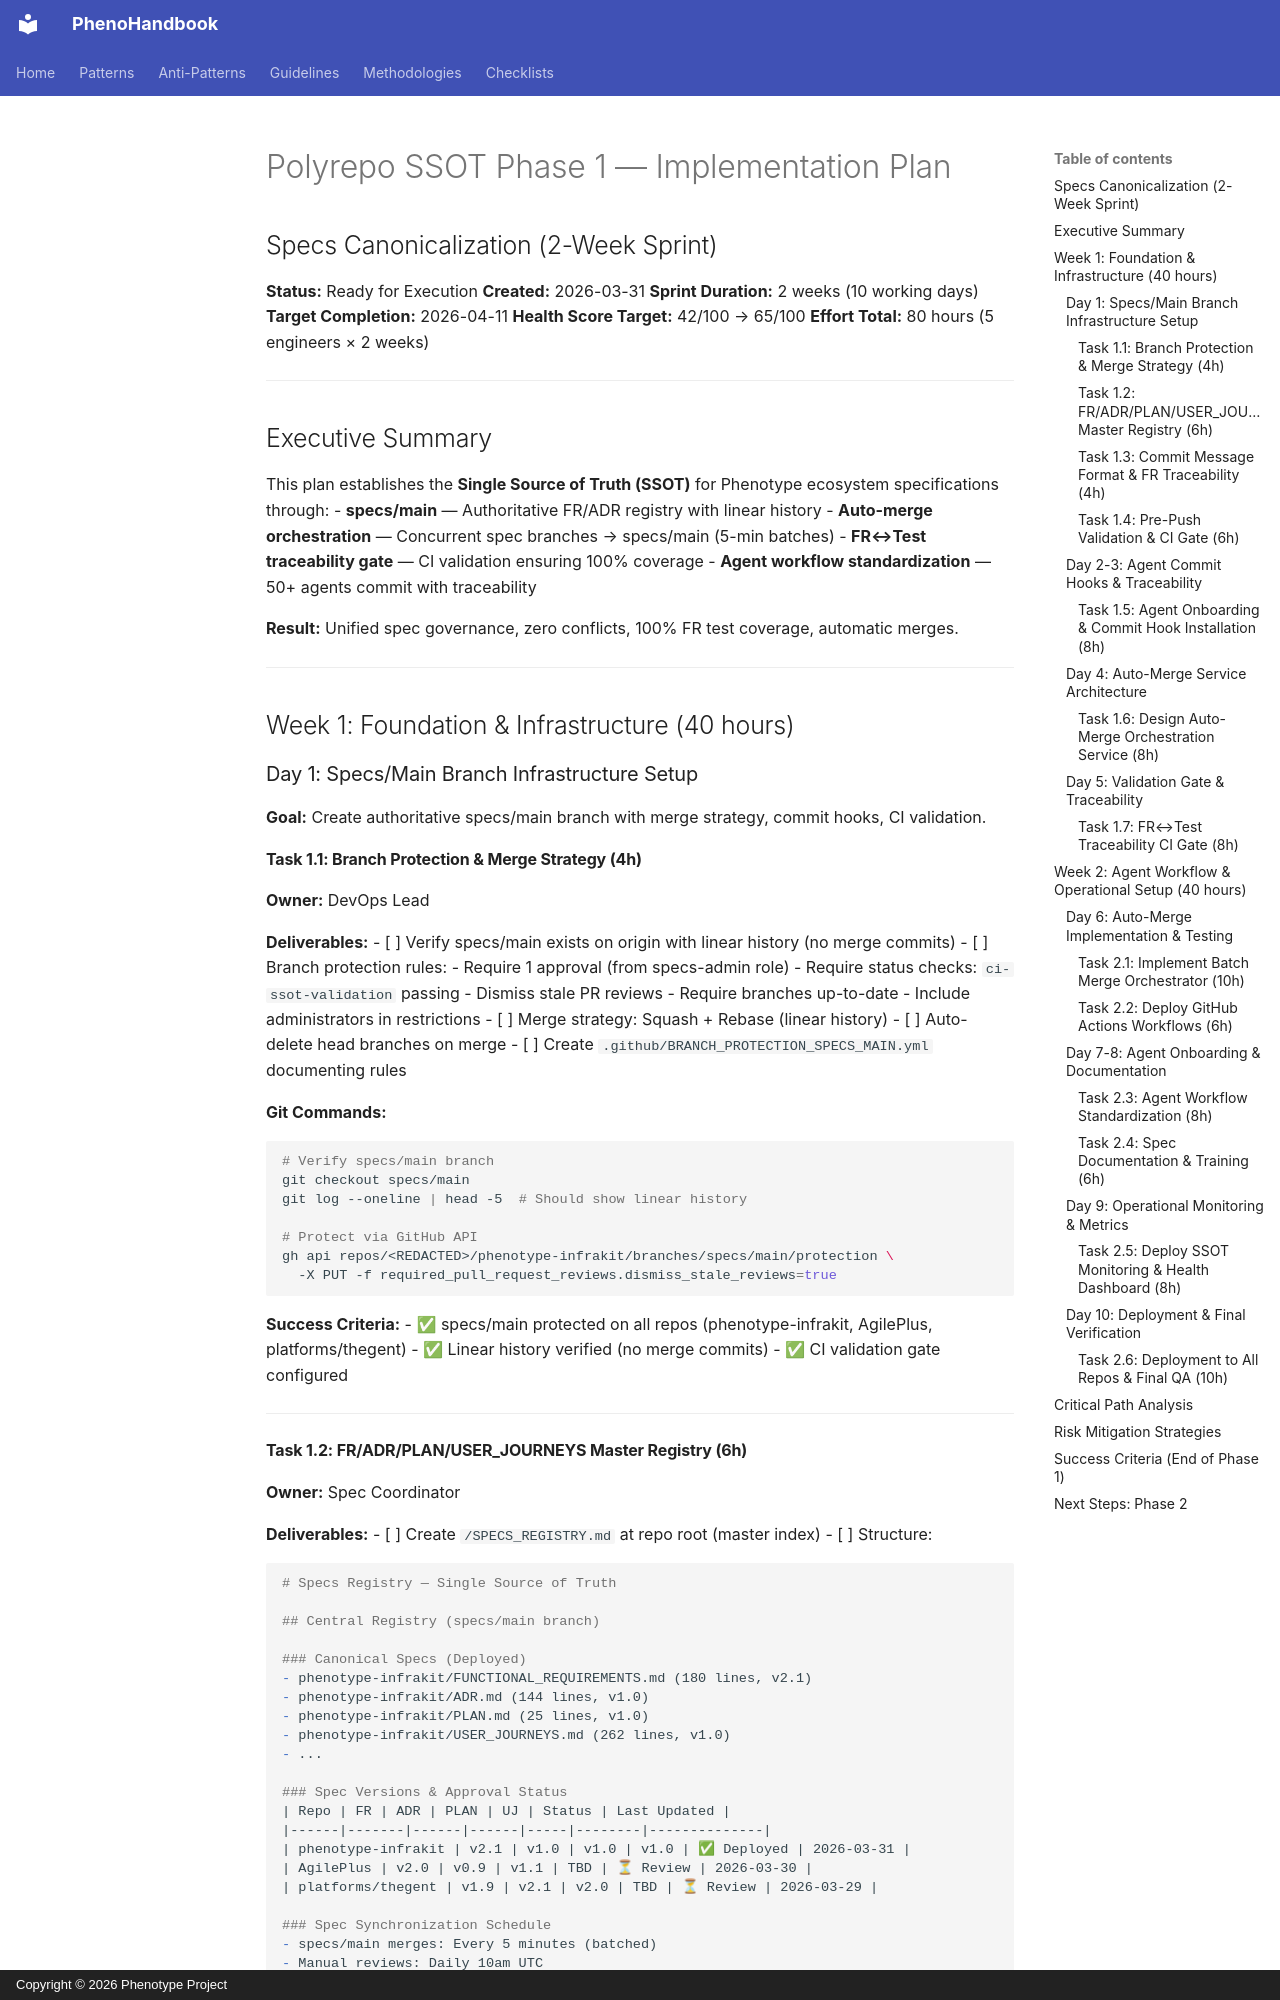

repository: KooshaPari/PhenoShared · page: reference/SSOT_PHASE1_IMPLEMENTATION_PLAN/index.html · generator: mkdocs · copyright: Copyright © 2026 Phenotype Project

# Polyrepo SSOT Phase 1 — Implementation Plan
## Specs Canonicalization (2-Week Sprint)

**Status:** Ready for Execution
**Created:** 2026-03-31
**Sprint Duration:** 2 weeks (10 working days)
**Target Completion:** 2026-04-11
**Health Score Target:** 42/100 → 65/100
**Effort Total:** 80 hours (5 engineers × 2 weeks)

---

## Executive Summary

This plan establishes the **Single Source of Truth (SSOT)** for Phenotype ecosystem specifications through:
- **specs/main** — Authoritative FR/ADR registry with linear history
- **Auto-merge orchestration** — Concurrent spec branches → specs/main (5-min batches)
- **FR↔Test traceability gate** — CI validation ensuring 100% coverage
- **Agent workflow standardization** — 50+ agents commit with traceability

**Result:** Unified spec governance, zero conflicts, 100% FR test coverage, automatic merges.

---

## Week 1: Foundation & Infrastructure (40 hours)

### Day 1: Specs/Main Branch Infrastructure Setup

**Goal:** Create authoritative specs/main branch with merge strategy, commit hooks, CI validation.

#### Task 1.1: Branch Protection & Merge Strategy (4h)
**Owner:** DevOps Lead

**Deliverables:**
- [ ] Verify specs/main exists on origin with linear history (no merge commits)
- [ ] Branch protection rules:
  - Require 1 approval (from specs-admin role)
  - Require status checks: `ci-ssot-validation` passing
  - Dismiss stale PR reviews
  - Require branches up-to-date
  - Include administrators in restrictions
- [ ] Merge strategy: Squash + Rebase (linear history)
- [ ] Auto-delete head branches on merge
- [ ] Create `.github/BRANCH_PROTECTION_SPECS_MAIN.yml` documenting rules

**Git Commands:**
```bash
# Verify specs/main branch
git checkout specs/main
git log --oneline | head -5  # Should show linear history

# Protect via GitHub API
gh api repos/<REDACTED>/phenotype-infrakit/branches/specs/main/protection \
  -X PUT -f required_pull_request_reviews.dismiss_stale_reviews=true
```

**Success Criteria:**
- ✅ specs/main protected on all repos (phenotype-infrakit, AgilePlus, platforms/thegent)
- ✅ Linear history verified (no merge commits)
- ✅ CI validation gate configured

---
